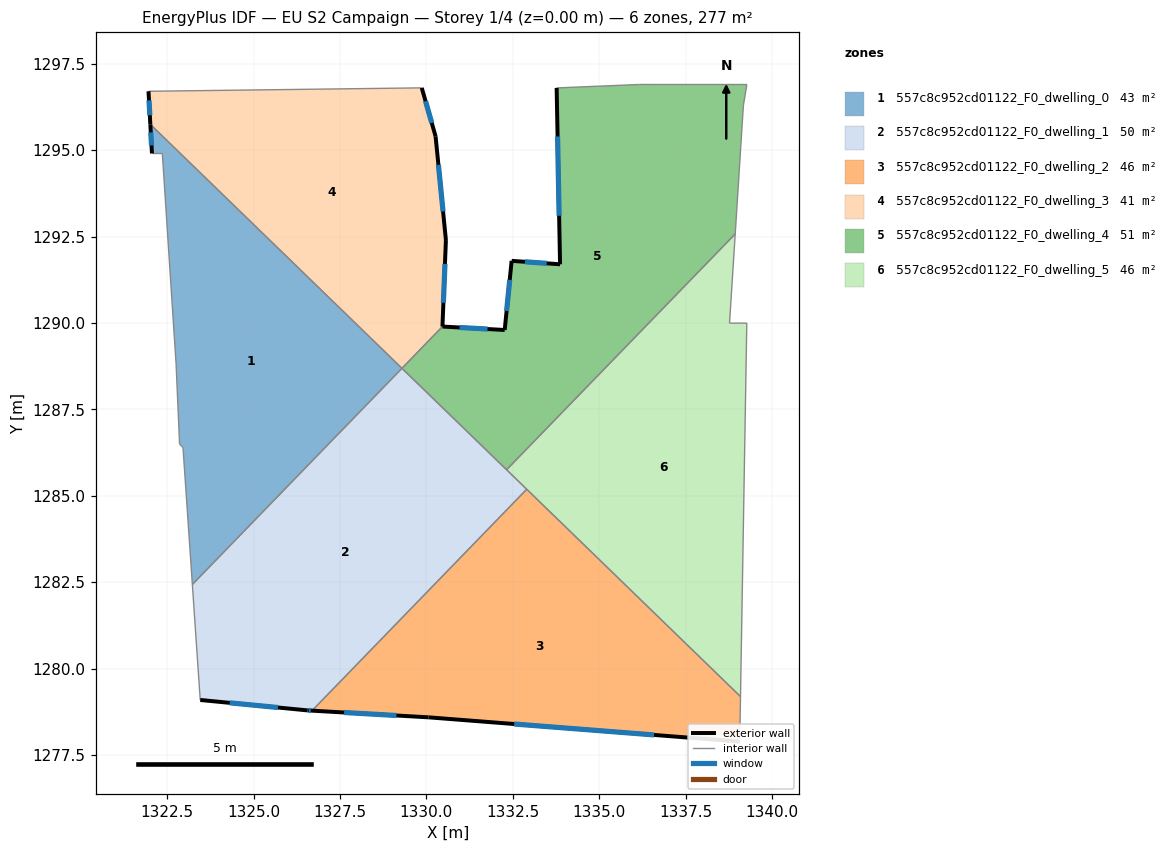
=== STOREY PLAN SPEC (per zone: floor XY polygon, exterior-wall plan segments, windows/doors) ===
zone 1: 557c8c952cd01122_F0_dwelling_0  (42.7 m²)
  floor: (1322.36, 1294.90) (1322.06, 1294.90) (1322.02, 1295.75) (1329.30, 1288.69) (1323.23, 1282.43) (1322.96, 1286.40) (1322.86, 1286.50) (1322.76, 1288.80)
  exterior wall: (1322.02, 1295.75) – (1322.06, 1294.90)  [0.8 m]
    window: (1322.03, 1295.51) – (1322.05, 1295.13)  [0.5 m²]
  interior walls: 7
zone 2: 557c8c952cd01122_F0_dwelling_1  (49.7 m²)
  floor: (1332.91, 1285.19) (1326.69, 1278.78) (1326.56, 1278.79) (1323.46, 1279.09) (1323.23, 1282.43) (1329.30, 1288.69)
  exterior wall: (1326.56, 1278.79) – (1326.69, 1278.78)  [0.1 m]
    window: (1326.60, 1278.79) – (1326.66, 1278.78)  [0.1 m²]
  exterior wall: (1323.46, 1279.09) – (1326.56, 1278.79)  [3.1 m]
    window: (1324.31, 1279.01) – (1325.71, 1278.87)  [1.9 m²]
  interior walls: 5
zone 3: 557c8c952cd01122_F0_dwelling_2  (46.2 m²)
  floor: (1339.09, 1279.19) (1339.07, 1277.89) (1330.06, 1278.59) (1326.69, 1278.78) (1332.91, 1285.19)
  exterior wall: (1330.06, 1278.59) – (1339.07, 1277.89)  [9.0 m]
    window: (1332.54, 1278.40) – (1336.59, 1278.08)  [5.5 m²]
  exterior wall: (1326.69, 1278.78) – (1330.06, 1278.59)  [3.4 m]
    window: (1327.62, 1278.73) – (1329.14, 1278.64)  [2.0 m²]
  interior walls: 3
zone 4: 557c8c952cd01122_F0_dwelling_3  (41.2 m²)
  floor: (1329.87, 1296.80) (1330.27, 1295.40) (1330.57, 1292.40) (1330.47, 1289.90) (1329.30, 1288.69) (1322.02, 1295.75) (1321.96, 1296.70)
  exterior wall: (1321.96, 1296.70) – (1322.02, 1295.75)  [1.0 m]
    window: (1321.98, 1296.44) – (1322.00, 1296.01)  [0.6 m²]
  exterior wall: (1330.27, 1295.40) – (1329.87, 1296.80)  [1.5 m]
    window: (1330.16, 1295.79) – (1329.98, 1296.42)  [0.9 m²]
  exterior wall: (1330.57, 1292.40) – (1330.27, 1295.40)  [3.0 m]
    window: (1330.48, 1293.22) – (1330.35, 1294.57)  [1.8 m²]
  exterior wall: (1330.47, 1289.90) – (1330.57, 1292.40)  [2.5 m]
    window: (1330.49, 1290.58) – (1330.54, 1291.71)  [1.5 m²]
  interior walls: 3
zone 5: 557c8c952cd01122_F0_dwelling_4  (51.2 m²)
  floor: (1339.28, 1296.90) (1339.18, 1296.30) (1338.94, 1292.58) (1332.32, 1285.75) (1329.30, 1288.69) (1330.47, 1289.90) (1332.27, 1289.80) (1332.47, 1291.80) (1333.87, 1291.70) (1333.77, 1296.80) (1336.17, 1296.90)
  exterior wall: (1332.27, 1289.80) – (1330.47, 1289.90)  [1.8 m]
    window: (1331.77, 1289.82) – (1330.96, 1289.87)  [1.1 m²]
  exterior wall: (1332.47, 1291.80) – (1332.27, 1289.80)  [2.0 m]
    window: (1332.41, 1291.25) – (1332.32, 1290.35)  [1.2 m²]
  exterior wall: (1333.87, 1291.70) – (1332.47, 1291.80)  [1.4 m]
    window: (1333.48, 1291.72) – (1332.85, 1291.77)  [0.9 m²]
  exterior wall: (1333.77, 1296.80) – (1333.87, 1291.70)  [5.1 m]
    window: (1333.80, 1295.40) – (1333.84, 1293.10)  [3.1 m²]
  interior walls: 7
zone 6: 557c8c952cd01122_F0_dwelling_5  (46.2 m²)
  floor: (1338.94, 1292.58) (1338.77, 1289.99) (1339.27, 1290.00) (1339.09, 1279.19) (1332.32, 1285.75)
  interior walls: 6

=== DERIVED (storey summary) ===
Building: EU S2 Campaign
Storey: 1 of 4  (floor level z = 0.00 m)
Storey gross floor area: 277.2 m²
Zones on this storey: 6
  - 557c8c952cd01122_F0_dwelling_0: floor 42.7 m²; exterior wall 0.8 m (2.5 m²); 1 window(s) 0.5 m²; WWR 20.2%
  - 557c8c952cd01122_F0_dwelling_1: floor 49.7 m²; exterior wall 3.2 m (9.7 m²); 2 window(s) 2.0 m²; WWR 20.2%
  - 557c8c952cd01122_F0_dwelling_2: floor 46.2 m²; exterior wall 12.4 m (37.2 m²); 2 window(s) 7.5 m²; WWR 20.2%
  - 557c8c952cd01122_F0_dwelling_3: floor 41.2 m²; exterior wall 7.9 m (23.8 m²); 4 window(s) 4.8 m²; WWR 20.2%
  - 557c8c952cd01122_F0_dwelling_4: floor 51.2 m²; exterior wall 10.3 m (31.0 m²); 4 window(s) 6.3 m²; WWR 20.2%
  - 557c8c952cd01122_F0_dwelling_5: floor 46.2 m²
Zone adjacency (shared interzone walls):
  - 557c8c952cd01122_F0_dwelling_0 ↔ 557c8c952cd01122_F0_dwelling_1
  - 557c8c952cd01122_F0_dwelling_0 ↔ 557c8c952cd01122_F0_dwelling_3
  - 557c8c952cd01122_F0_dwelling_1 ↔ 557c8c952cd01122_F0_dwelling_2
  - 557c8c952cd01122_F0_dwelling_1 ↔ 557c8c952cd01122_F0_dwelling_4
  - 557c8c952cd01122_F0_dwelling_1 ↔ 557c8c952cd01122_F0_dwelling_5
  - 557c8c952cd01122_F0_dwelling_2 ↔ 557c8c952cd01122_F0_dwelling_5
  - 557c8c952cd01122_F0_dwelling_3 ↔ 557c8c952cd01122_F0_dwelling_4
  - 557c8c952cd01122_F0_dwelling_4 ↔ 557c8c952cd01122_F0_dwelling_5